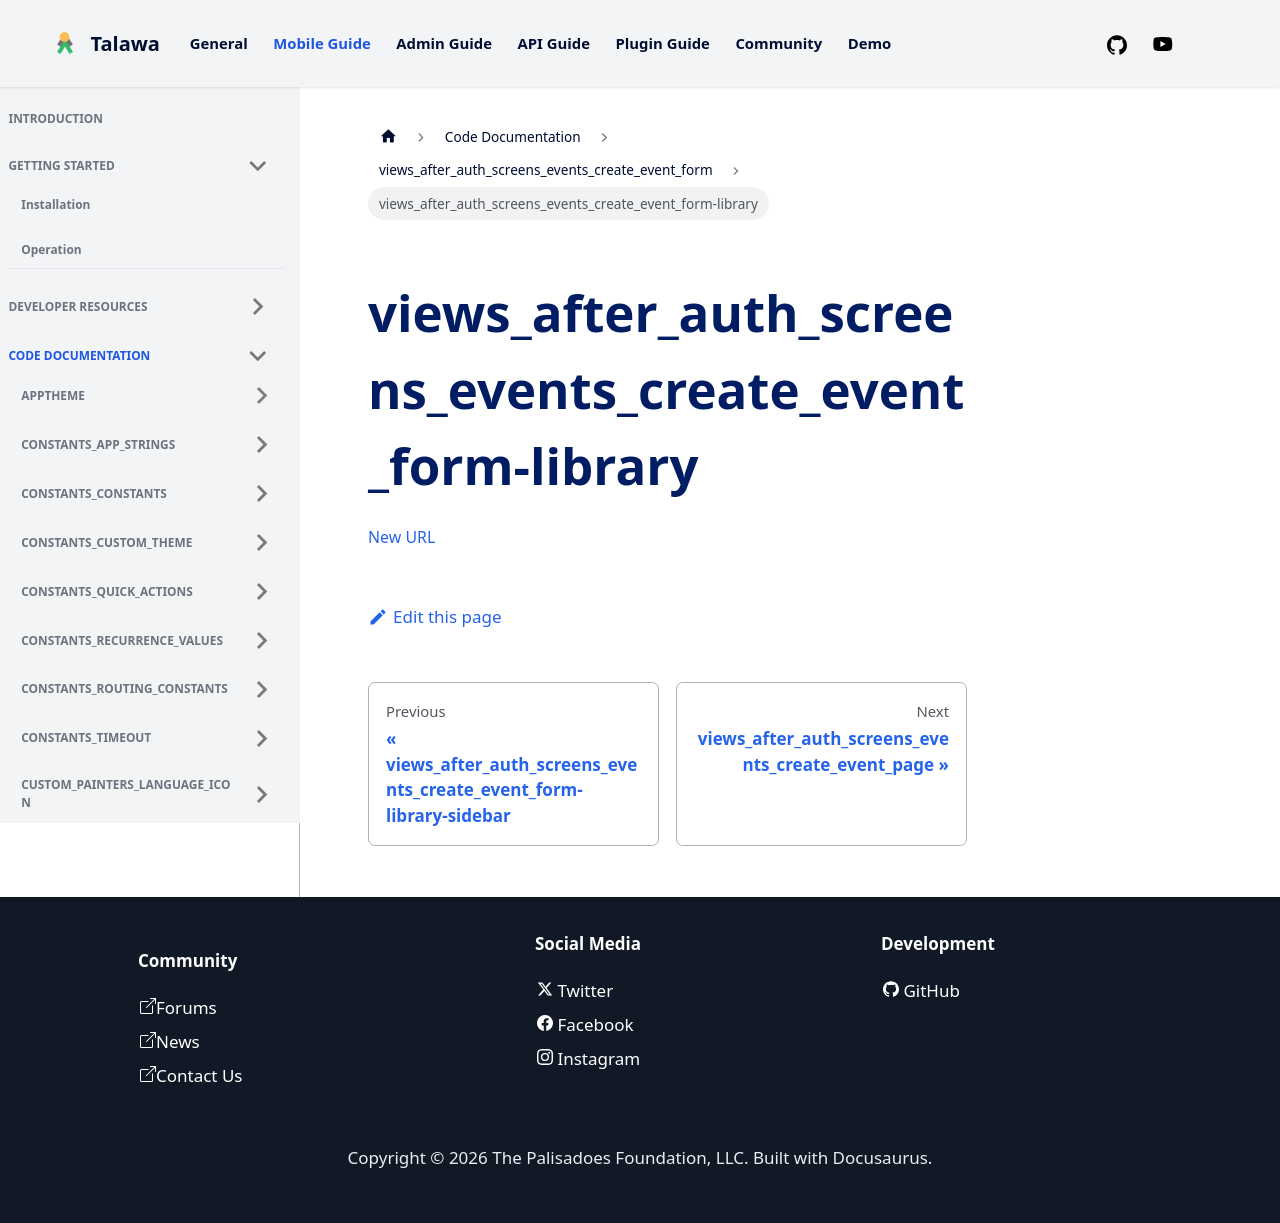

repository: PalisadoesFoundation/talawa · page: docs/auto-docs/views_after_auth_screens_events_create_event_form/views_after_auth_screens_events_create_event_form-library/index.html · generator: docusaurus

[New URL](../views_after_auth_screens_events_create_event_form/)
